Run: headless pygame with SDL's dummy video driver; simulated clock (each Clock.tick advances the game by its frame time, no real sleeping); random seed 0; keys injected as events and as key.get_pressed() state; no mouse input.
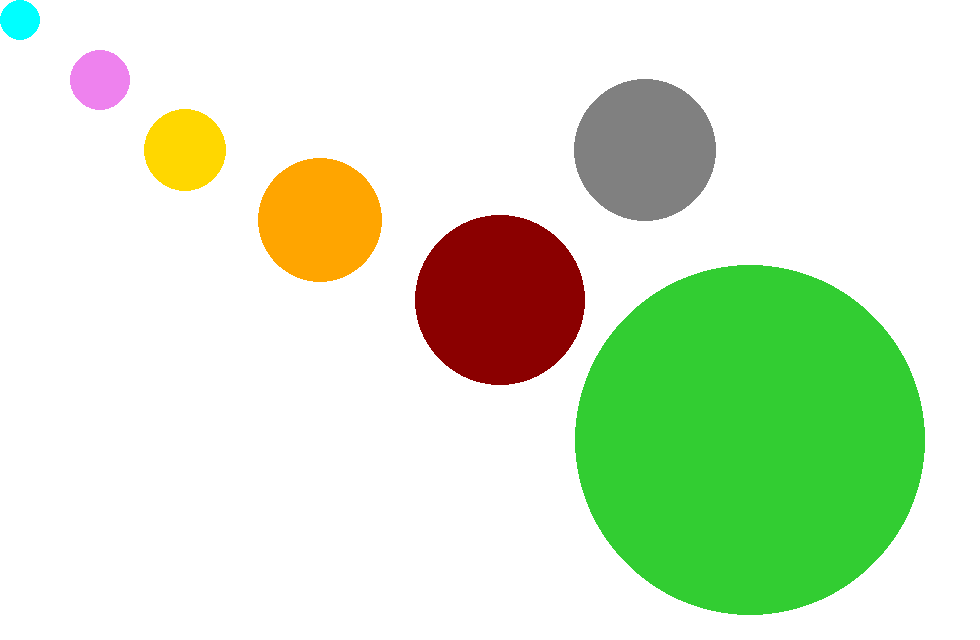
Frame 1 of 4 · flips 1–60 · no input
Frame 2 of 4 · flips 61–180 · tapped SPACE, RETURN · held RIGHT (→), D · screen unchanged from frame 1, image omitted
Frame 3 of 4 · flips 181–300 · held DOWN (↓), S · screen unchanged from frame 2, image omitted
Frame 4 of 4 · flips 301–420 · held LEFT (←), A, UP (↑), W · screen unchanged from frame 3, image omitted

The pygame program that drew these frames:

import pygame


 
screen =pygame.display.set_mode((980,640))

running =True

while running:
    for event in pygame.event.get():
        if event.type ==pygame.QUIT:
            running=False
            
    screen.fill((255,255,255))
   
    pygame.draw.circle(screen,(0,255,255),(20,20),20)
    pygame.draw.circle(screen,(238,130,238),(100,80),30)
    pygame.draw.circle(screen,(255,215,0),(185,150),41)
    pygame.draw.circle(screen,(255,165,0),(320,220),62)
    pygame.draw.circle(screen,(128,128,128),(645,150),71)
    pygame.draw.circle(screen,(139,0,0),(500,300),85)
    pygame.draw.circle(screen,(50,205,50),(750,440),175)
    
    pygame.display.flip()
    
